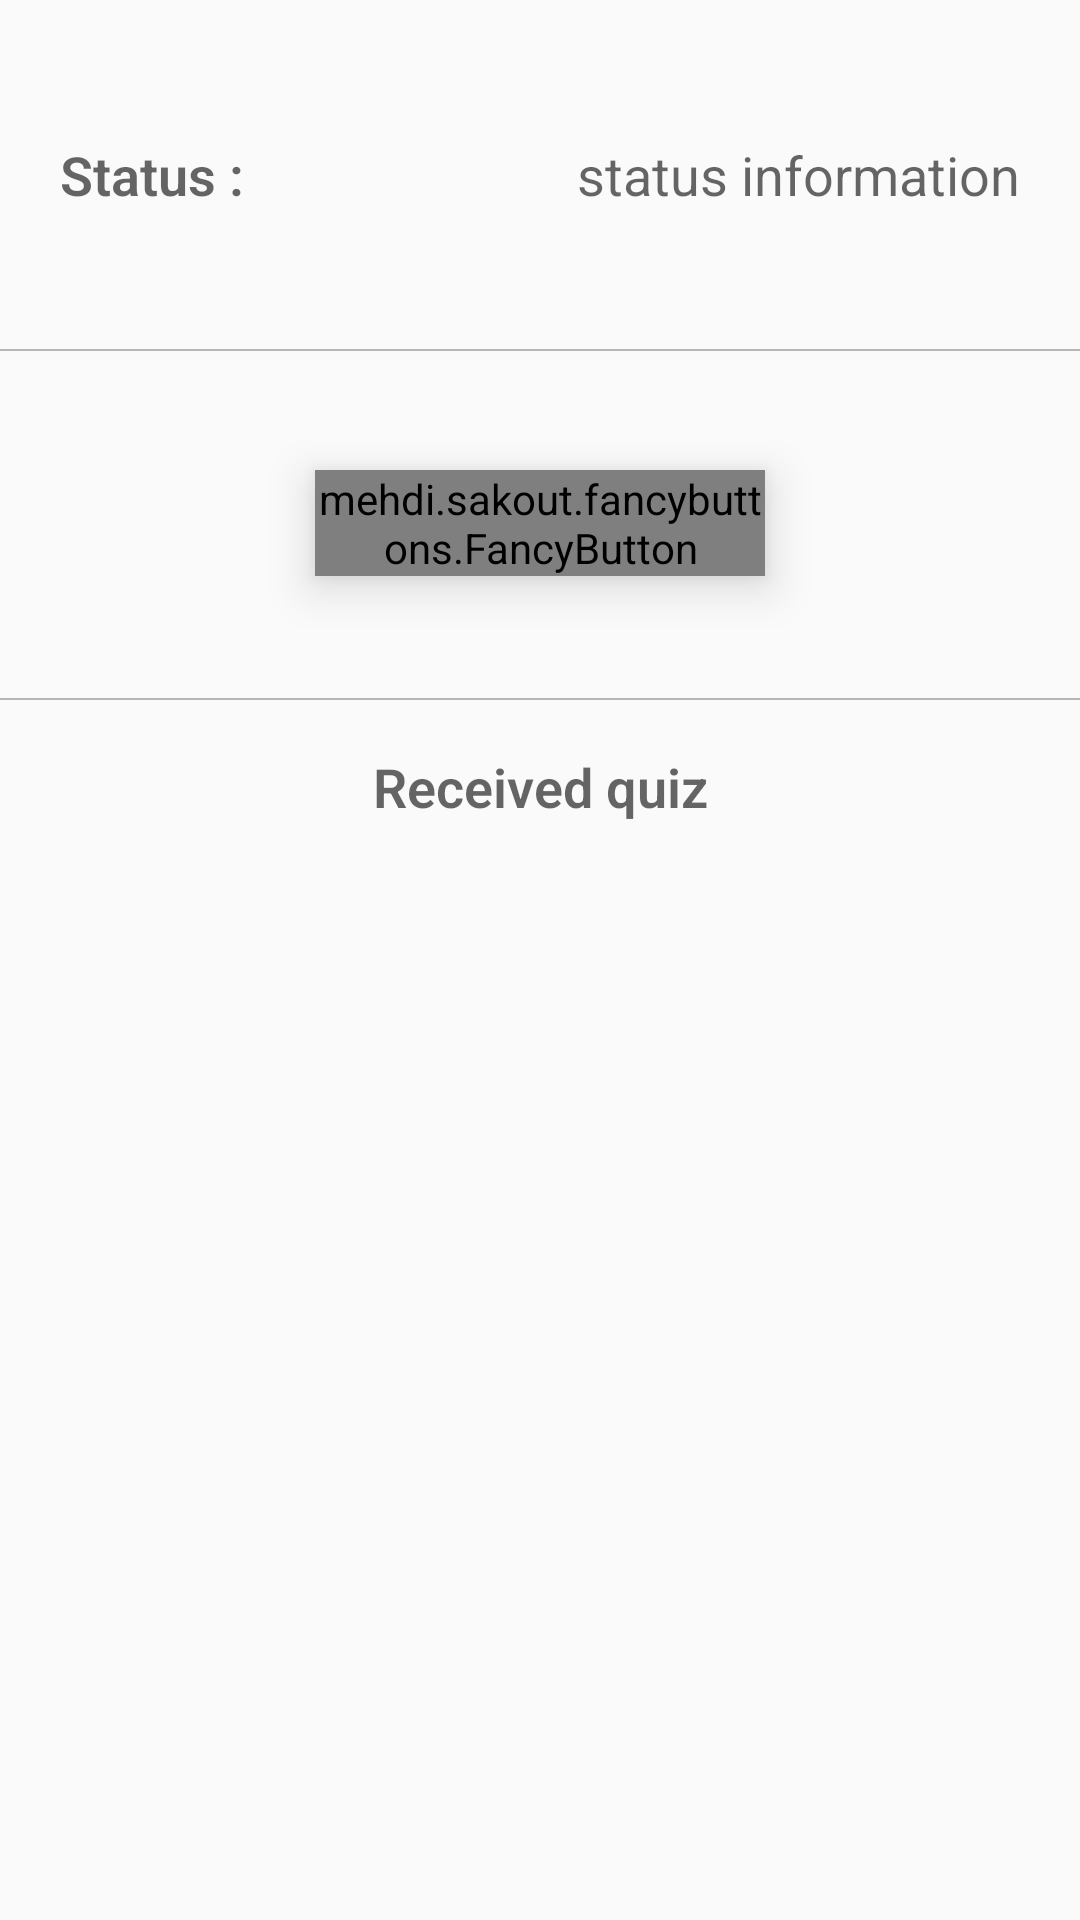

Android layout source for this screen:
<!-- AndroidManifest.xml: application theme AppTheme -->
<!-- res/layout/content_receive.xml -->
<?xml version="1.0" encoding="utf-8"?>
<RelativeLayout xmlns:android="http://schemas.android.com/apk/res/android"
    xmlns:app="http://schemas.android.com/apk/res-auto"
    xmlns:fancy="http://schemas.android.com/apk/res-auto"
    xmlns:tools="http://schemas.android.com/tools"
    android:layout_width="match_parent"
    android:layout_height="match_parent"
    app:layout_behavior="@string/appbar_scrolling_view_behavior"
    tools:context="ca.qc.bdeb.imobileapp.application.ReceiveActivity"
    tools:showIn="@layout/activity_receive">


    <LinearLayout
        android:layout_width="fill_parent"
        android:layout_height="fill_parent"
        android:layout_centerHorizontal="true"
        android:layout_centerVertical="true"
        android:orientation="vertical">

        <LinearLayout
            android:layout_width="match_parent"
            android:layout_height="match_parent"
            android:layout_weight="1.4"
            android:orientation="vertical">

            <LinearLayout
                android:layout_width="match_parent"
                android:layout_height="match_parent"
                android:layout_weight="1"
                android:orientation="horizontal">

                <RelativeLayout
                    android:layout_width="match_parent"
                    android:layout_height="match_parent"
                    android:layout_weight="2">

                    <TextView
                        android:id="@+id/send_activity_sta"
                        android:layout_width="wrap_content"
                        android:layout_height="wrap_content"
                        android:layout_alignParentLeft="true"
                        android:layout_alignParentStart="true"
                        android:layout_centerVertical="true"
                        android:layout_marginLeft="20dp"
                        android:fontFamily="sans-serif-light"
                        android:text="@string/status"
                        android:textAppearance="?android:attr/textAppearanceMedium"
                        android:textStyle="bold" />

                </RelativeLayout>

                <RelativeLayout
                    android:layout_width="match_parent"
                    android:layout_height="match_parent"
                    android:layout_weight="1">

                    <TextView
                        android:id="@+id/content_receive_txv_status"
                        android:layout_width="wrap_content"
                        android:layout_height="wrap_content"
                        android:layout_alignParentEnd="true"
                        android:layout_alignParentRight="true"
                        android:layout_centerVertical="true"
                        android:layout_marginRight="20dp"
                        android:ellipsize="end"
                        android:maxLength="30"
                        android:maxLines="2"
                        android:text="status information"
                        android:textAppearance="?android:attr/textAppearanceMedium" />
                </RelativeLayout>


            </LinearLayout>

            <RelativeLayout
                android:layout_width="match_parent"
                android:layout_height="match_parent"
                android:layout_weight="1">

                <View
                    android:layout_width="match_parent"
                    android:layout_height="0.5dp"
                    android:background="@color/divider"></View>

                <mehdi.sakout.fancybuttons.FancyButton
                    android:id="@+id/content_receive_btn_discoverable"
                    style="@style/style_home_button"
                    android:layout_width="150dp"
                    android:layout_height="wrap_content"
                    android:layout_centerHorizontal="true"
                    android:layout_centerVertical="true"
                    android:gravity="center_vertical|center|center_horizontal"
                    fancy:fb_borderColor="#FFFFFF"
                    fancy:fb_borderWidth="1dp"
                    fancy:fb_defaultColor="#6fa700"
                    fancy:fb_focusColor="#7ab800"
                    fancy:fb_iconPosition="left"
                    fancy:fb_radius="20dp"
                    fancy:fb_text="@string/receive_discoverable"
                    fancy:fb_textColor="#FFFFFF" />

            </RelativeLayout>

        </LinearLayout>

        <View
            android:layout_width="match_parent"
            android:layout_height="0.5dp"
            android:background="@color/divider"></View>

        <TextView
            android:id="@+id/textView3"
            android:layout_width="match_parent"
            android:layout_height="match_parent"
            android:fontFamily="sans-serif-light"
            android:textStyle="bold"
            android:layout_weight="2.0"
            android:gravity="center_vertical|center|center_horizontal"
            android:text="@string/receive_title_reception"
            android:textAppearance="?android:attr/textAppearanceMedium" />

        <ListView
            android:id="@+id/content_reveive_lsv_items"
            android:layout_width="match_parent"
            android:layout_height="match_parent"
            android:layout_weight="1" />

    </LinearLayout>
</RelativeLayout>
<!-- res/layout/activity_receive.xml (included above) -->
<?xml version="1.0" encoding="utf-8"?>
<android.support.design.widget.CoordinatorLayout xmlns:android="http://schemas.android.com/apk/res/android"
    xmlns:app="http://schemas.android.com/apk/res-auto"
    xmlns:tools="http://schemas.android.com/tools"
    android:layout_width="match_parent"
    android:layout_height="match_parent"
    android:fitsSystemWindows="true"
    tools:context="ca.qc.bdeb.imobileapp.application.ReceiveActivity">

    <android.support.design.widget.AppBarLayout
        android:layout_width="match_parent"
        android:layout_height="wrap_content"
        android:theme="@style/AppTheme.AppBarOverlay">

        <android.support.v7.widget.Toolbar
            android:id="@+id/toolbar"
            android:layout_width="match_parent"
            android:layout_height="?attr/actionBarSize"
            android:background="?attr/colorPrimary"
            app:popupTheme="@style/AppTheme.PopupOverlay" />

    </android.support.design.widget.AppBarLayout>

    <include layout="@layout/content_receive" />

</android.support.design.widget.CoordinatorLayout>
<!-- resources referenced by this layout -->
<resources>
  <color name="divider">#B6B6B6</color>
  <string name="receive_discoverable">Discoverable</string>
  <string name="receive_title_reception">Received quiz</string>
  <string name="status">Status :</string>
  <style name="AppTheme.AppBarOverlay" parent="ThemeOverlay.AppCompat.Dark.ActionBar" />
  <style name="AppTheme.PopupOverlay" parent="ThemeOverlay.AppCompat.Light" />
  <style name="style_home_button">
          <item name="android:layout_marginTop">@dimen/margin_home_buttons</item>
          <item name="android:layout_marginBottom">@dimen/margin_home_buttons</item>
          <item name="android:textStyle">bold</item>
  
      </style>
  <style name="AppTheme" parent="Theme.AppCompat.Light.DarkActionBar">
          
          <item name="colorPrimary">@color/primary</item>
          <item name="colorPrimaryDark">@color/primary_dark</item>
          <item name="colorAccent">@color/accent</item>
      </style>
  <dimen name="margin_home_buttons">16dp</dimen>
  <color name="primary">#1976D2</color>
  <color name="primary_dark">#0f65ba</color>
  <color name="accent">#6fa700</color>
</resources>
